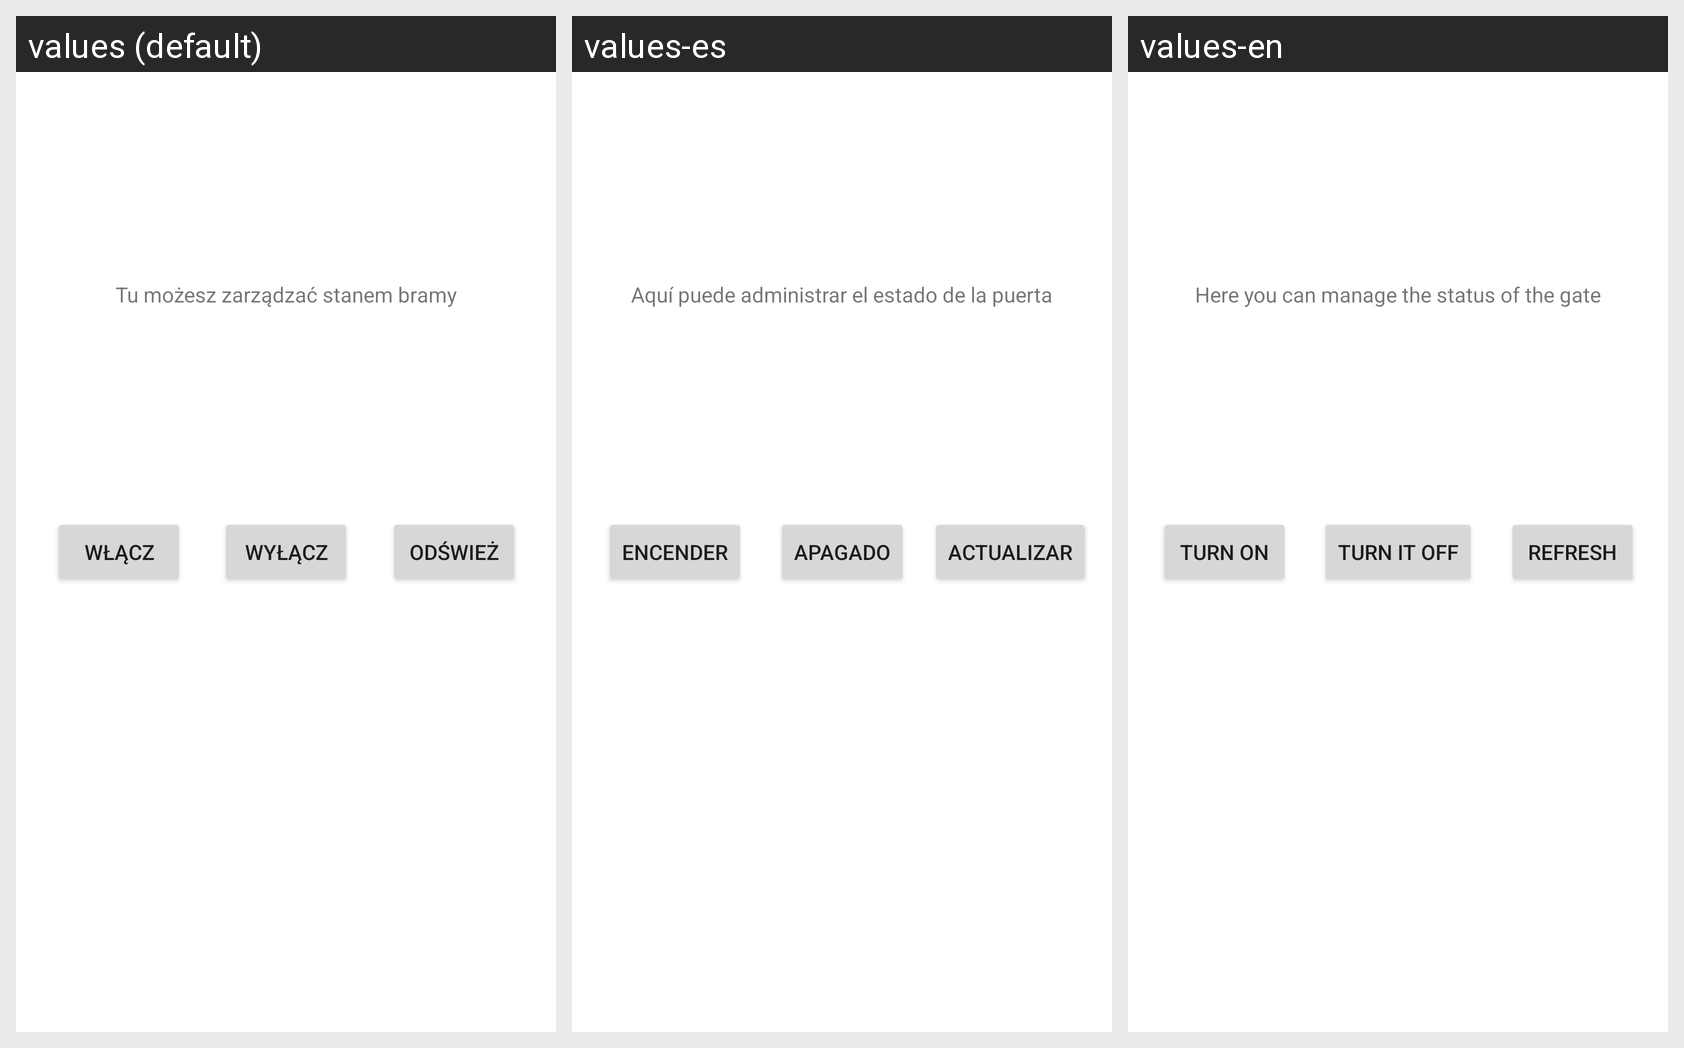

This grid shows one Android layout under several languages. Give, for every string resource on the screen, its name, the default text and each shown locale's text.
Android screen res/layout/brama.xml rendered under 3 locales, left to right: values (default), values-es, values-en. Device: Nexus 5 (rendered at 1080×1920; each locale shown at half size, 540×960, under a caption strip naming it); theme Theme.9.
Strings drawn on this screen, with the default value and each locale's value (text and hints the layout hard-codes, and strings that could not be matched under every locale, appear in the picture but are not listed):

zarzadzaj_brama
  values: Tu możesz zarządzać stanem bramy
  values-es: Aquí puede administrar el estado de la puerta
  values-en: Here you can manage the status of the gate

wylacz
  values: Wyłącz
  values-es: Apagado
  values-en: Turn it off

wlacz
  values: Włącz
  values-es: Encender
  values-en: Turn on

odswiez
  values: odśwież
  values-es: actualizar
  values-en: refresh
